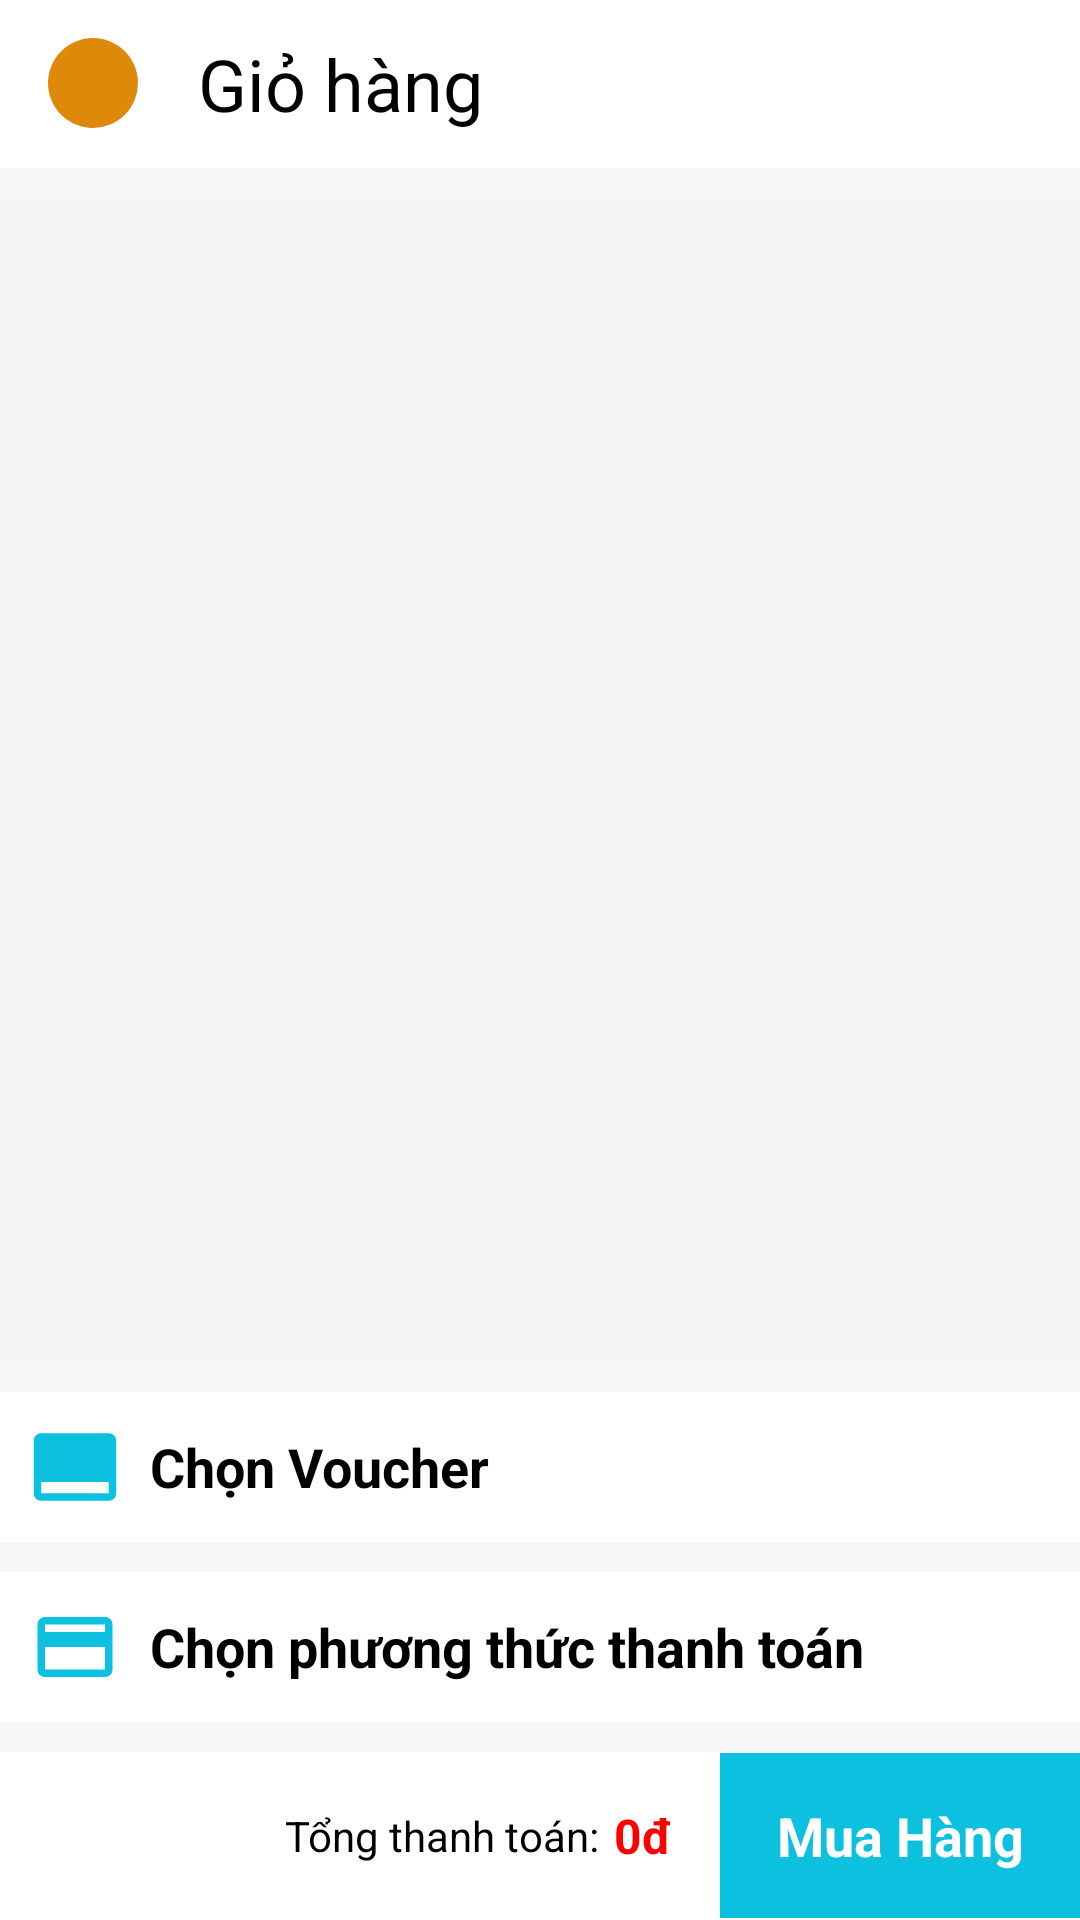

Produce the Android XML layout that renders to this screen, including the resource entries it uses.
<!-- AndroidManifest.xml: application theme Base.Theme.GoPhoneApplication -->
<!-- res/layout/activity_cart.xml -->
<?xml version="1.0" encoding="utf-8"?>
<androidx.constraintlayout.widget.ConstraintLayout xmlns:android="http://schemas.android.com/apk/res/android"
    xmlns:tools="http://schemas.android.com/tools"
    android:layout_width="match_parent"
    android:layout_height="match_parent"
    xmlns:app="http://schemas.android.com/apk/res-auto"
    tools:context=".view.cart.CartActivity">


    <androidx.appcompat.widget.Toolbar
        android:id="@+id/id_toolbar"
        android:layout_width="match_parent"
        android:layout_height="?attr/actionBarSize"
        android:background="@color/white"
        app:layout_constraintEnd_toEndOf="parent"
        app:layout_constraintStart_toStartOf="parent"
        app:layout_constraintTop_toTopOf="parent"
        app:title=" ">
        <LinearLayout

            android:layout_width="match_parent"
            android:layout_height="wrap_content"
            android:orientation="horizontal"
            android:gravity="center_vertical">

            <ImageView
                android:id="@+id/imgBack"
                android:layout_width="30dp"
                android:layout_height="30dp"
                android:background="@drawable/custom_bg_shopping_cart_primary"
                android:padding="5dp"
                android:src="@drawable/back"
                app:tint="@color/white" />

            <TextView
                android:layout_weight="1"
                android:layout_width="wrap_content"
                android:layout_height="wrap_content"
                android:layout_gravity="center"
                android:layout_marginLeft="20dp"
                android:text="Giỏ hàng"
                android:textColor="@color/black"
                android:textSize="24sp" />














        </LinearLayout>


    </androidx.appcompat.widget.Toolbar>

    <ImageView
        android:id="@+id/imageView14"
        android:layout_width="match_parent"
        android:layout_height="10dp"
        android:background="#F6F6F6"
        app:layout_constraintTop_toBottomOf="@+id/id_toolbar"
        />

    <FrameLayout
        android:id="@+id/frameLayout2"
        android:layout_width="match_parent"
        android:layout_height="0dp"
        android:layout_above="@+id/linearLayout"
        android:layout_below="@id/id_toolbar"
        app:layout_constraintTop_toBottomOf="@+id/imageView14"
        app:layout_constraintBottom_toTopOf="@+id/imageView15"
        >
        <androidx.recyclerview.widget.RecyclerView
            android:id="@+id/rcvCart"
            android:layout_width="match_parent"
            android:layout_height="match_parent"
            android:background="#F4F4F4"
            tools:listitem="@layout/layout_item_cart"
            tools:itemCount="2"
            />
        <ProgressBar
            android:id="@+id/progressBar"
            android:layout_width="wrap_content"
            android:layout_height="wrap_content"
            android:layout_gravity="center"
            android:visibility="gone"
            />

        <TextView
            android:id="@+id/tvDrum"
            android:layout_width="wrap_content"
            android:layout_height="wrap_content"
            android:text="Giỏ hàng trống"
            android:textColor="@color/gray99"
            android:textSize="16sp"
            android:layout_gravity="center"
            android:visibility="gone"
            />
    </FrameLayout>

    <ImageView
        android:id="@+id/imageView15"
        android:layout_width="match_parent"
        android:layout_height="10dp"
        android:background="#F6F6F6"
        app:layout_constraintBottom_toTopOf="@+id/listVoucher"
        />

    <LinearLayout
        android:id="@+id/listVoucher"
        android:layout_width="match_parent"
        android:layout_height="50dp"
        android:orientation="horizontal"
        app:layout_constraintBottom_toTopOf="@+id/imageView16"
        app:layout_constraintEnd_toEndOf="parent"
        app:layout_constraintStart_toStartOf="parent">

        <ImageView
            android:layout_width="50dp"
            android:layout_height="30dp"
            android:layout_gravity="center"
            android:src="@drawable/baseline_call_to_action_24" />

        <TextView
            android:layout_width="wrap_content"
            android:layout_height="wrap_content"
            android:layout_gravity="center"
            android:text="Chọn Voucher"
            android:textColor="@color/black"
            android:textSize="18dp"
            android:textStyle="bold" />

        <ImageView
            android:layout_width="20dp"
            android:layout_height="20dp"
            android:layout_gravity="center"
            android:layout_marginLeft="220dp"
            android:src="@drawable/baseline_arrow_forward_ios_24" />
    </LinearLayout>

    <ImageView
        android:id="@+id/imageView16"
        android:layout_width="match_parent"
        android:layout_height="10dp"
        android:background="#F6F6F6"
        app:layout_constraintBottom_toTopOf="@+id/listThanhToan"
        />

    <LinearLayout
        android:id="@+id/listThanhToan"
        android:layout_width="match_parent"
        android:layout_height="50dp"
        android:orientation="horizontal"
        app:layout_constraintBottom_toTopOf="@+id/imageView17"
        app:layout_constraintEnd_toEndOf="parent"
        app:layout_constraintHorizontal_bias="0.0"
        app:layout_constraintStart_toStartOf="parent">

        <ImageView
            android:layout_width="50dp"
            android:layout_height="30dp"
            android:layout_gravity="center"
            android:src="@drawable/baseline_credit_card_24_xanh" />

        <TextView

            android:layout_width="wrap_content"
            android:layout_height="wrap_content"
            android:layout_gravity="center"
            android:text="Chọn phương thức thanh toán"
            android:textColor="@color/black"
            android:textSize="18dp"
            android:textStyle="bold" />

        <ImageView
            android:layout_width="20dp"
            android:layout_height="20dp"
            android:layout_gravity="center"
            android:layout_marginLeft="95dp"
            android:src="@drawable/baseline_arrow_forward_ios_24" />
    </LinearLayout>

    <ImageView
        android:id="@+id/imageView17"
        android:layout_width="match_parent"
        android:layout_height="10dp"
        android:background="#F6F6F6"
        app:layout_constraintBottom_toTopOf="@+id/linearLayout"
        />


    <RelativeLayout
        android:id="@+id/linearLayout"
        android:layout_width="match_parent"
        android:layout_height="?attr/actionBarSize"
        android:background="@color/white"
        app:layout_constraintBottom_toBottomOf="parent"
        app:layout_constraintEnd_toEndOf="parent"
        app:layout_constraintStart_toStartOf="parent">

        <TextView
            android:layout_width="wrap_content"
            android:layout_height="wrap_content"
            android:layout_centerInParent="true"
            android:layout_marginLeft="15dp"
            android:layout_toStartOf="@+id/tvTotalPrice"
            android:text="Tổng thanh toán:"
            android:textColor="@color/black" />

        <TextView
            android:id="@+id/tvTotalPrice"
            android:layout_width="wrap_content"
            android:layout_height="wrap_content"
            android:layout_centerInParent="true"
            android:layout_marginLeft="5dp"
            android:layout_marginRight="16dp"
            android:layout_toStartOf="@+id/btnPurchase"
            android:text="0đ"
            android:textColor="@color/red"
            android:textSize="16sp"
            android:textStyle="bold" />


        <TextView
            android:id="@+id/btnPurchase"
            android:layout_width="120dp"
            android:layout_height="55dp"
            android:layout_alignParentEnd="true"
            android:layout_centerInParent="true"
            android:background="@drawable/custom_button_rectangular"
            android:gravity="center"
            android:text="Mua Hàng"
            android:textColor="@color/white"
            android:textSize="18dp"
            android:textStyle="bold" />
    </RelativeLayout>

</androidx.constraintlayout.widget.ConstraintLayout>
<!-- res/layout/layout_item_cart.xml (included above) -->
<?xml version="1.0" encoding="utf-8"?>
<FrameLayout xmlns:android="http://schemas.android.com/apk/res/android"
    xmlns:app="http://schemas.android.com/apk/res-auto"
    android:layout_width="match_parent"
    android:layout_height="wrap_content"
    android:layout_marginBottom="5dp"
    >

    <androidx.constraintlayout.widget.ConstraintLayout
        android:layout_width="match_parent"
        android:layout_height="match_parent"
        android:padding="5dp"
        android:background="@color/red"
        >
        <TextView
            android:layout_width="wrap_content"
            android:layout_height="wrap_content"
            android:text="Xóa"
            android:textSize="18sp"
            android:textColor="@color/white"
            app:layout_constraintTop_toTopOf="parent"
            app:layout_constraintEnd_toEndOf="parent"
            app:layout_constraintBottom_toBottomOf="parent"
            android:layout_marginEnd="20dp"
            />
    </androidx.constraintlayout.widget.ConstraintLayout>

    <LinearLayout
        android:id="@+id/layoutForeground"
        android:layout_width="match_parent"
        android:layout_height="wrap_content"
        android:background="@color/white"
        android:padding="5dp"
        >
        <CheckBox
            android:id="@+id/chkPurchase"
            android:layout_width="wrap_content"
            android:layout_height="wrap_content"
            android:layout_gravity="center"
            android:gravity="center"
            android:theme="@style/Base.Theme.Yellow"
            />

        <LinearLayout
            android:layout_width="120dp"
            android:layout_height="120dp"
            android:layout_marginEnd="10dp"
            >
            <ImageView
                android:id="@+id/imgProduct"
                android:layout_width="120dp"
                android:layout_height="120dp"
                android:padding="10dp"
                android:src="@drawable/banner"
                />
        </LinearLayout>

        <LinearLayout

            android:layout_width="match_parent"
            android:layout_height="wrap_content"
            android:orientation="vertical"
            android:layout_gravity="center"
            >

            <TextView
                android:id="@+id/tvName"
                android:layout_width="match_parent"
                android:layout_height="wrap_content"
                android:textSize="14sp"
                android:textColor="@color/black"
                android:text="Tên sp"
                />

            <TextView
                android:id="@+id/tvColorOption"
                android:layout_width="match_parent"
                android:layout_height="wrap_content"
                android:textSize="14sp"
                android:textColor="@color/gray99"
                android:text="Phân loại: màu đỏ"
                android:layout_marginTop="5dp"
                />

            <TextView
                android:id="@+id/tvPrice"
                android:layout_width="match_parent"
                android:layout_height="wrap_content"
                android:textSize="14sp"
                android:text="65,000,000đ"
                android:textStyle="bold"
                android:textColor="@color/red"
                android:layout_marginTop="5dp"
                />


            <LinearLayout
                android:layout_width="wrap_content"
                android:layout_height="wrap_content"
                android:background="@drawable/bg_boder_gray"
                android:layout_marginTop="5dp"
                >
                <TextView
                    android:id="@+id/btnMinus"
                    android:layout_width="30dp"
                    android:layout_height="30dp"
                    android:text="-"
                    android:gravity="center"
                    android:background="@drawable/bg_custom_number"
                    android:textStyle="bold"
                    />

                <TextView
                    android:id="@+id/tvQuantity"
                    android:layout_width="40dp"
                    android:layout_height="wrap_content"
                    android:layout_gravity="center"
                    android:gravity="center"
                    android:text="1"
                    android:textColor="@color/black"
                    android:textSize="14sp"
                    android:textStyle="bold" />

                <TextView
                    android:id="@+id/btnPlus"
                    android:layout_width="30dp"
                    android:layout_height="30dp"
                    android:text="+"
                    android:gravity="center"
                    android:background="@drawable/bg_custom_number"
                    android:textStyle="bold"
                    />
            </LinearLayout>
        </LinearLayout>
    </LinearLayout>

</FrameLayout>
<!-- resources referenced by this layout -->
<resources>
  <color name="black">#FF000000</color>
  <color name="gray99">#7A7A7A</color>
  <color name="red">#FF0000</color>
  <color name="white">#FFFFFFFF</color>
  <!-- drawable baseline_arrow_forward_ios_24 (drawable) -->
  <vector android:autoMirrored="true" android:height="24dp"
      android:tint="#C2BDBD" android:viewportHeight="24"
      android:viewportWidth="24" android:width="24dp" xmlns:android="http://schemas.android.com/apk/res/android">
      <path android:fillColor="@android:color/white" android:pathData="M6.23,20.23l1.77,1.77l10,-10l-10,-10l-1.77,1.77l8.23,8.23z"/>
  </vector>
  <!-- drawable baseline_call_to_action_24 (drawable) -->
  <vector android:height="24dp" android:tint="#0CC0DF"
      android:viewportHeight="24" android:viewportWidth="24"
      android:width="24dp" xmlns:android="http://schemas.android.com/apk/res/android">
      <path android:fillColor="@android:color/white" android:pathData="M21,3L3,3c-1.1,0 -2,0.9 -2,2v14c0,1.1 0.9,2 2,2h18c1.1,0 2,-0.9 2,-2L23,5c0,-1.1 -0.9,-2 -2,-2zM21,19L3,19v-3h18v3z"/>
  </vector>
  <!-- drawable baseline_credit_card_24_xanh (drawable) -->
  <vector android:height="24dp" android:tint="#0CC0DF"
      android:viewportHeight="24" android:viewportWidth="24"
      android:width="24dp" xmlns:android="http://schemas.android.com/apk/res/android">
      <path android:fillColor="@android:color/white" android:pathData="M20,4L4,4c-1.11,0 -1.99,0.89 -1.99,2L2,18c0,1.11 0.89,2 2,2h16c1.11,0 2,-0.89 2,-2L22,6c0,-1.11 -0.89,-2 -2,-2zM20,18L4,18v-6h16v6zM20,8L4,8L4,6h16v2z"/>
  </vector>
  <!-- drawable custom_bg_shopping_cart_primary (drawable) -->
  <?xml version="1.0" encoding="utf-8"?>
  <selector xmlns:android="http://schemas.android.com/apk/res/android">
      <item android:state_pressed="false">
          <shape>
              <size android:width="40dp" android:height="40dp"/>
              <solid android:color="@color/orange"/>
              <corners android:radius="999dp"/>
          </shape>
      </item>
      <item android:state_pressed="true">
          <shape>
              <size android:width="40dp" android:height="40dp"/>
              <solid android:color="@color/orange_click"/>
              <corners android:radius="999dp"/>
          </shape>
      </item>
  </selector>
  <!-- drawable custom_button_rectangular (drawable) -->
  <?xml version="1.0" encoding="utf-8"?>
  <selector xmlns:android="http://schemas.android.com/apk/res/android">
      <item android:state_pressed="false">
          <shape>
              <solid android:color="@color/primary" />
              <stroke android:dashGap="10dp"/>
          </shape>
      </item>
      <item android:state_pressed="true">
          <shape>
              <solid android:color="@color/primary_click" />
              <stroke android:dashGap="10dp"/>
          </shape>
      </item>
  </selector>
  <style name="Base.Theme.Yellow" parent="Theme.AppCompat.DayNight.NoActionBar">
          
          <item name="colorPrimary">@color/color_chudao</item>
      </style>
  <color name="orange">#DF890A</color>
  <color name="primary">#0CC0DF</color>
  <color name="primary_click">#9BE7F3</color>
  <color name="color_chudao">#0CC0DF</color>
  <color name="gray69">#B0B0B0</color>
  <style name="FloatingActionButtonStyle" parent="Widget.Design.FloatingActionButton">
          <item name="shapeAppearanceOverlay">@style/FabShapeStyle2</item>
      </style>
  <style name="FabShapeStyle2" parent="ShapeAppearance.MaterialComponents.SmallComponent">
          <item name="cornerSize">20%</item>
      </style>
</resources>
